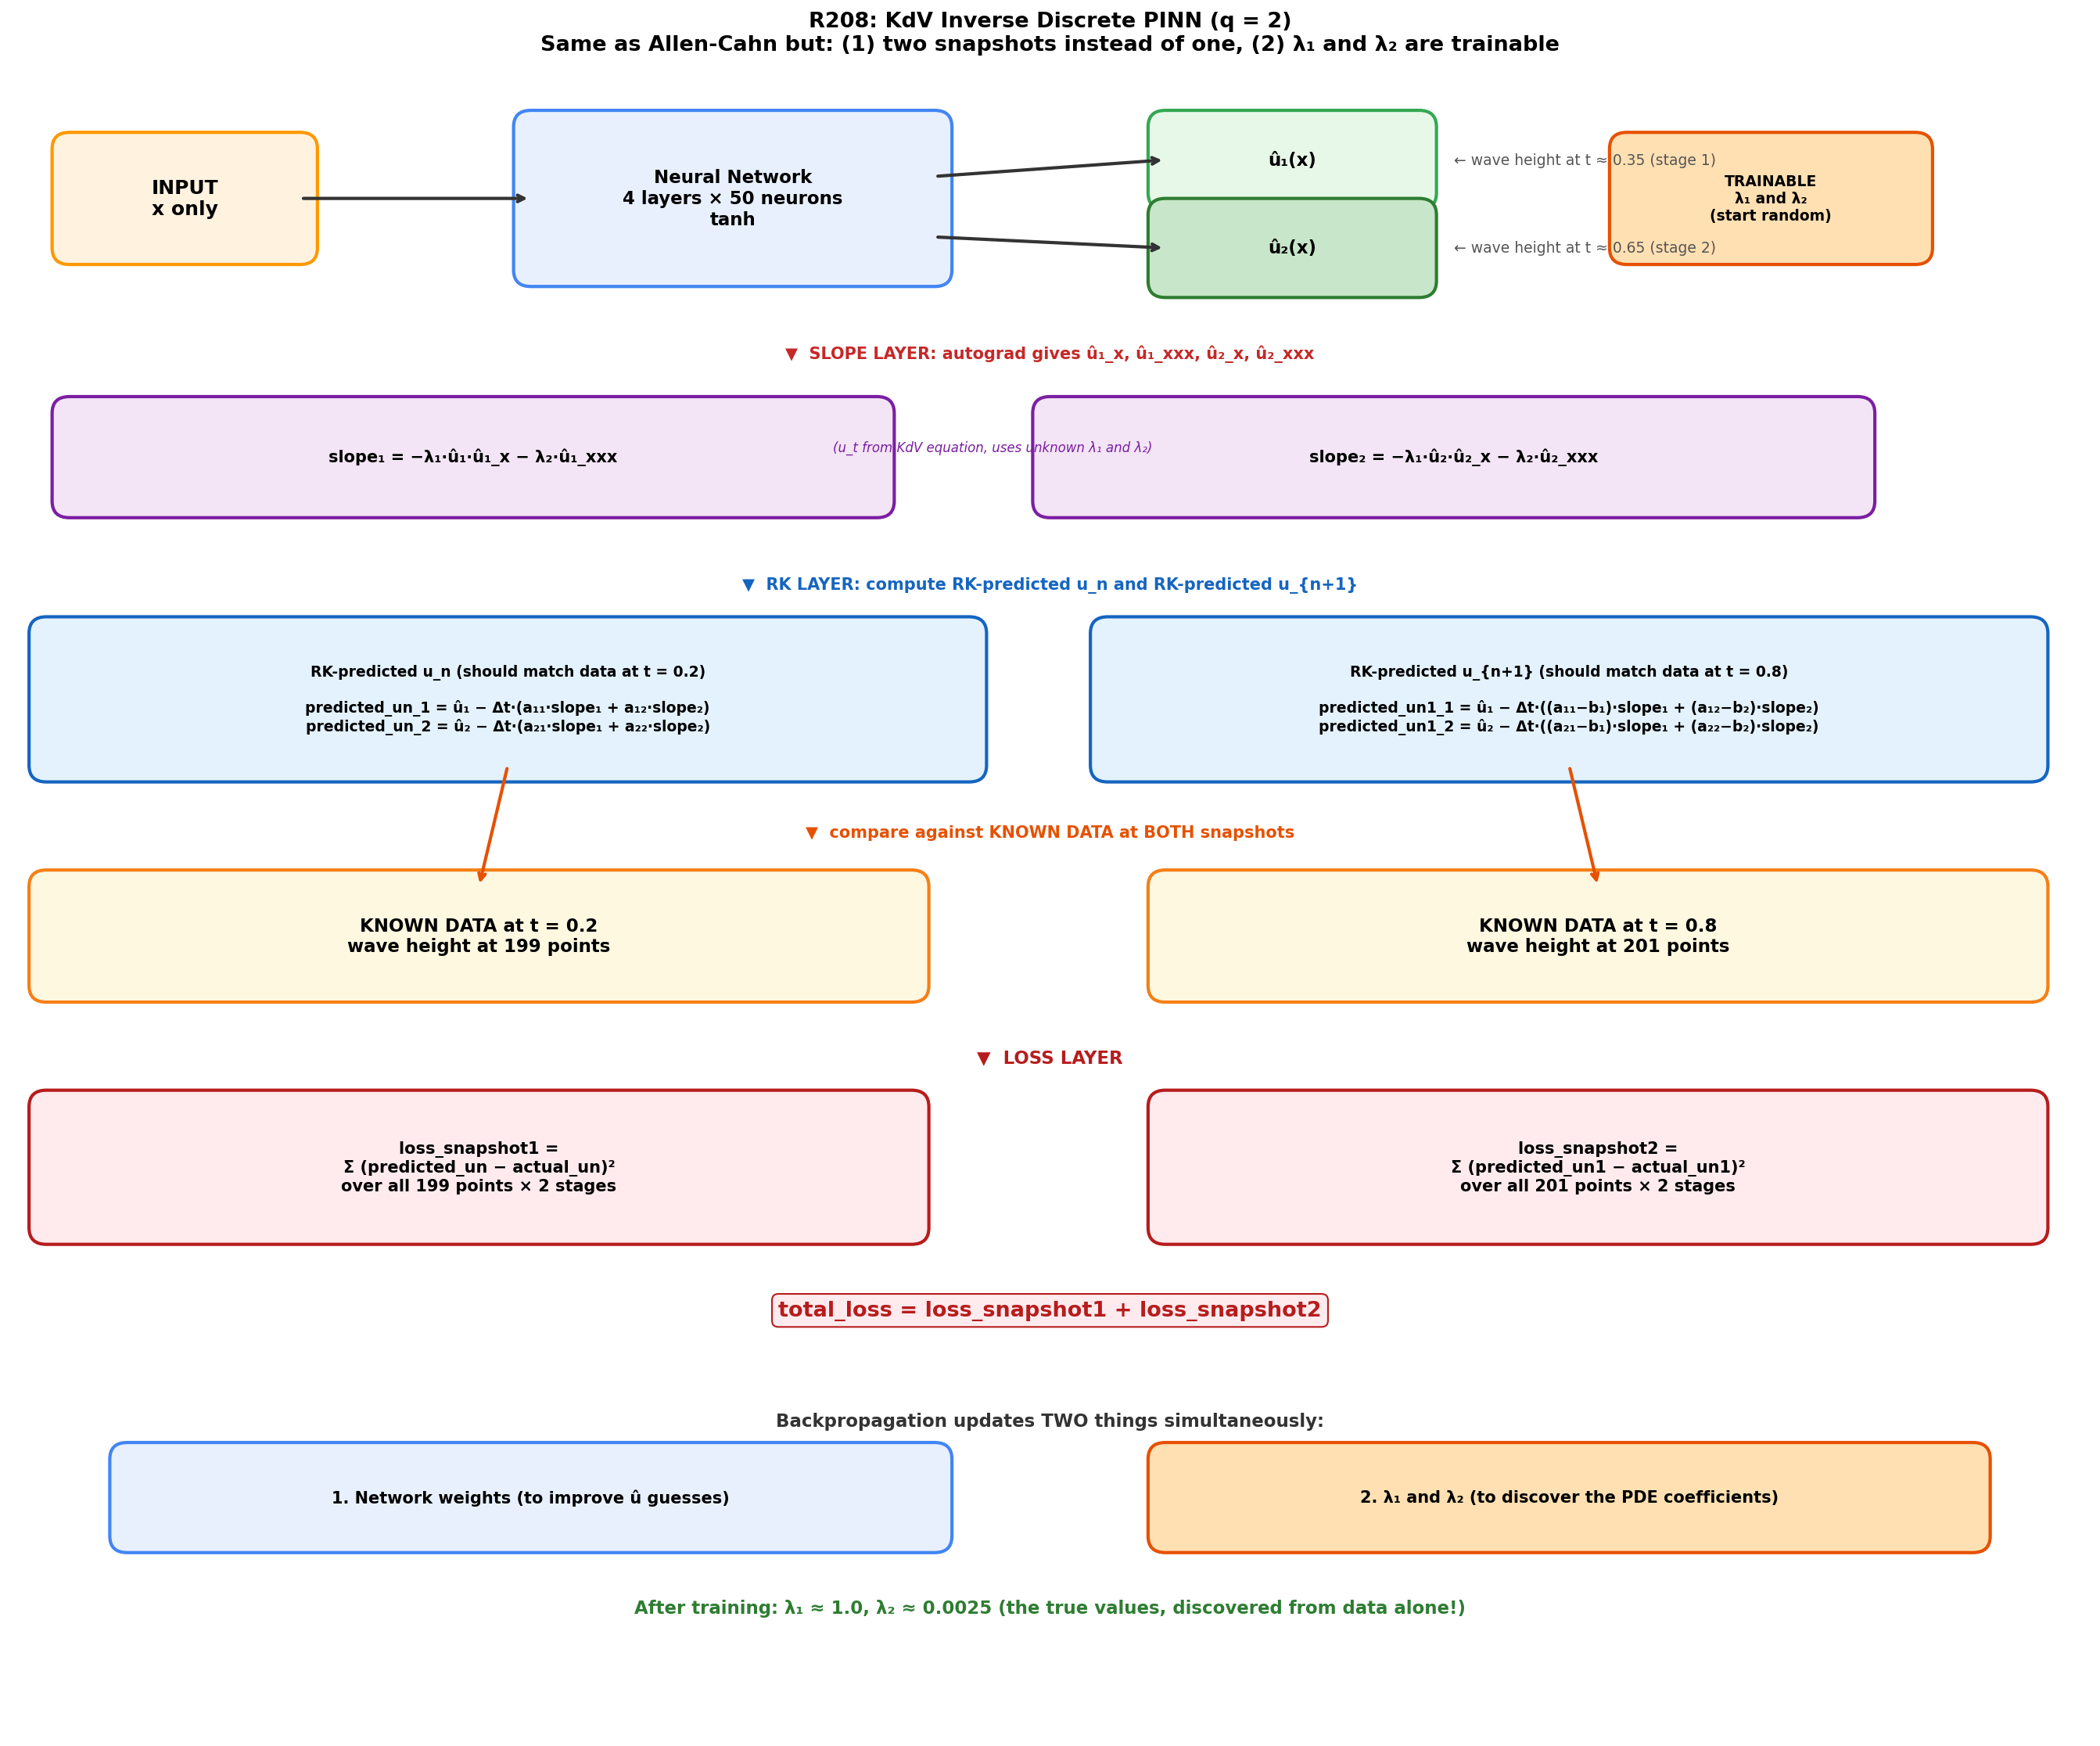

Write Python code to recreate this figure.
import matplotlib.pyplot as plt
import matplotlib.patches as patches

fig, ax = plt.subplots(figsize=(18, 15))
ax.set_xlim(0, 18)
ax.set_ylim(0, 15)
ax.axis('off')


def draw_box(x, y, w, h, text, color='#E8F0FE', border='#4285F4', fontsize=10):
    box = patches.FancyBboxPatch(
        (x, y), w, h,
        boxstyle="round,pad=0.15",
        facecolor=color, edgecolor=border, linewidth=2
    )
    ax.add_patch(box)
    ax.text(x + w / 2, y + h / 2, text, ha='center', va='center',
            fontsize=fontsize, fontweight='bold')


def arrow(x1, y1, x2, y2, color='#333333'):
    ax.annotate('', xy=(x2, y2), xytext=(x1, y1),
                arrowprops=dict(arrowstyle='->', color=color, lw=2))


draw_box(0.5, 13.5, 2, 0.9, 'INPUT\nx only',
         color='#FFF3E0', border='#FF9800', fontsize=12)

draw_box(4.5, 13.3, 3.5, 1.3, 'Neural Network\n4 layers × 50 neurons\ntanh',
         color='#E8F0FE', border='#4285F4', fontsize=11)

arrow(2.5, 13.95, 4.5, 13.95)

draw_box(10, 14.0, 2.2, 0.6, 'û₁(x)', color='#E8F8E8', border='#34A853', fontsize=11)
draw_box(10, 13.2, 2.2, 0.6, 'û₂(x)', color='#C8E6C9', border='#2E7D32', fontsize=11)

ax.text(12.5, 14.3, '← wave height at t ≈ 0.35 (stage 1)', fontsize=9, va='center', color='#555')
ax.text(12.5, 13.5, '← wave height at t ≈ 0.65 (stage 2)', fontsize=9, va='center', color='#555')

arrow(8, 14.15, 10, 14.3)
arrow(8, 13.6, 10, 13.5)

draw_box(14, 13.5, 2.5, 0.9, 'TRAINABLE\nλ₁ and λ₂\n(start random)',
         color='#FFE0B2', border='#E65100', fontsize=9)

ax.text(9, 12.5, '▼  SLOPE LAYER: autograd gives û₁_x, û₁_xxx, û₂_x, û₂_xxx',
        fontsize=10, ha='center', fontweight='bold', color='#C62828')

draw_box(0.5, 11.2, 7, 0.8,
         'slope₁ = −λ₁·û₁·û₁_x − λ₂·û₁_xxx',
         color='#F3E5F5', border='#7B1FA2', fontsize=10)
draw_box(9, 11.2, 7, 0.8,
         'slope₂ = −λ₁·û₂·û₂_x − λ₂·û₂_xxx',
         color='#F3E5F5', border='#7B1FA2', fontsize=10)

ax.text(8.5, 11.65, '(u_t from KdV equation, uses unknown λ₁ and λ₂)',
        fontsize=8, ha='center', color='#7B1FA2', style='italic')

ax.text(9, 10.4, '▼  RK LAYER: compute RK-predicted u_n and RK-predicted u_{n+1}',
        fontsize=10, ha='center', fontweight='bold', color='#1565C0')

draw_box(0.3, 8.8, 8, 1.2,
         'RK-predicted u_n (should match data at t = 0.2)\n\n'
         'predicted_un_1 = û₁ − Δt·(a₁₁·slope₁ + a₁₂·slope₂)\n'
         'predicted_un_2 = û₂ − Δt·(a₂₁·slope₁ + a₂₂·slope₂)',
         color='#E3F2FD', border='#1565C0', fontsize=9)

draw_box(9.5, 8.8, 8, 1.2,
         'RK-predicted u_{n+1} (should match data at t = 0.8)\n\n'
         'predicted_un1_1 = û₁ − Δt·((a₁₁−b₁)·slope₁ + (a₁₂−b₂)·slope₂)\n'
         'predicted_un1_2 = û₂ − Δt·((a₂₁−b₁)·slope₁ + (a₂₂−b₂)·slope₂)',
         color='#E3F2FD', border='#1565C0', fontsize=9)

ax.text(9, 8.15, '▼  compare against KNOWN DATA at BOTH snapshots',
        fontsize=10, ha='center', fontweight='bold', color='#E65100')

draw_box(0.3, 6.8, 7.5, 0.9,
         'KNOWN DATA at t = 0.2\nwave height at 199 points',
         color='#FFF8E1', border='#F57F17', fontsize=11)

draw_box(10, 6.8, 7.5, 0.9,
         'KNOWN DATA at t = 0.8\nwave height at 201 points',
         color='#FFF8E1', border='#F57F17', fontsize=11)

arrow(4.3, 8.8, 4.05, 7.7, color='#E65100')
arrow(13.5, 8.8, 13.75, 7.7, color='#E65100')

ax.text(9, 6.1, '▼  LOSS LAYER',
        fontsize=11, ha='center', fontweight='bold', color='#B71C1C')

draw_box(0.3, 4.6, 7.5, 1.1,
         'loss_snapshot1 =\nΣ (predicted_un − actual_un)²\nover all 199 points × 2 stages',
         color='#FFEBEE', border='#B71C1C', fontsize=10)

draw_box(10, 4.6, 7.5, 1.1,
         'loss_snapshot2 =\nΣ (predicted_un1 − actual_un1)²\nover all 201 points × 2 stages',
         color='#FFEBEE', border='#B71C1C', fontsize=10)

ax.text(9, 3.8, 'total_loss = loss_snapshot1 + loss_snapshot2',
        fontsize=13, ha='center', fontweight='bold', color='#B71C1C',
        bbox=dict(boxstyle='round', facecolor='#FFEBEE', edgecolor='#B71C1C'))

ax.text(9, 2.8, 'Backpropagation updates TWO things simultaneously:',
        fontsize=11, ha='center', fontweight='bold', color='#333')

draw_box(1, 1.8, 7, 0.7,
         '1. Network weights (to improve û guesses)',
         color='#E8F0FE', border='#4285F4', fontsize=10)

draw_box(10, 1.8, 7, 0.7,
         '2. λ₁ and λ₂ (to discover the PDE coefficients)',
         color='#FFE0B2', border='#E65100', fontsize=10)

ax.text(9, 1.1, 'After training: λ₁ ≈ 1.0, λ₂ ≈ 0.0025 (the true values, discovered from data alone!)',
        fontsize=11, ha='center', color='#2E7D32', fontweight='bold')

plt.title('R208: KdV Inverse Discrete PINN (q = 2)\n'
          'Same as Allen-Cahn but: (1) two snapshots instead of one, (2) λ₁ and λ₂ are trainable',
          fontsize=13, fontweight='bold', pad=20)

plt.tight_layout()
plt.savefig('demos/r208_kdv_architecture.png', dpi=150, bbox_inches='tight')
plt.show()
